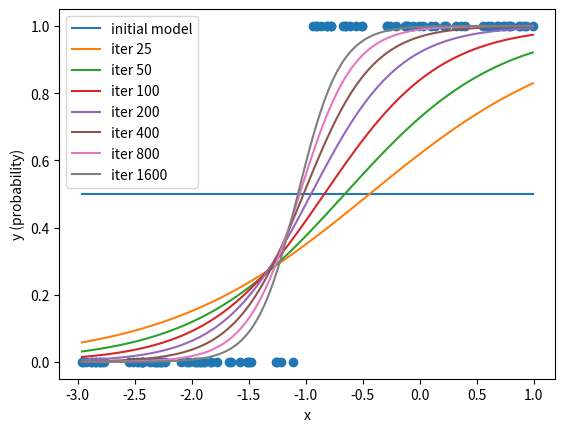
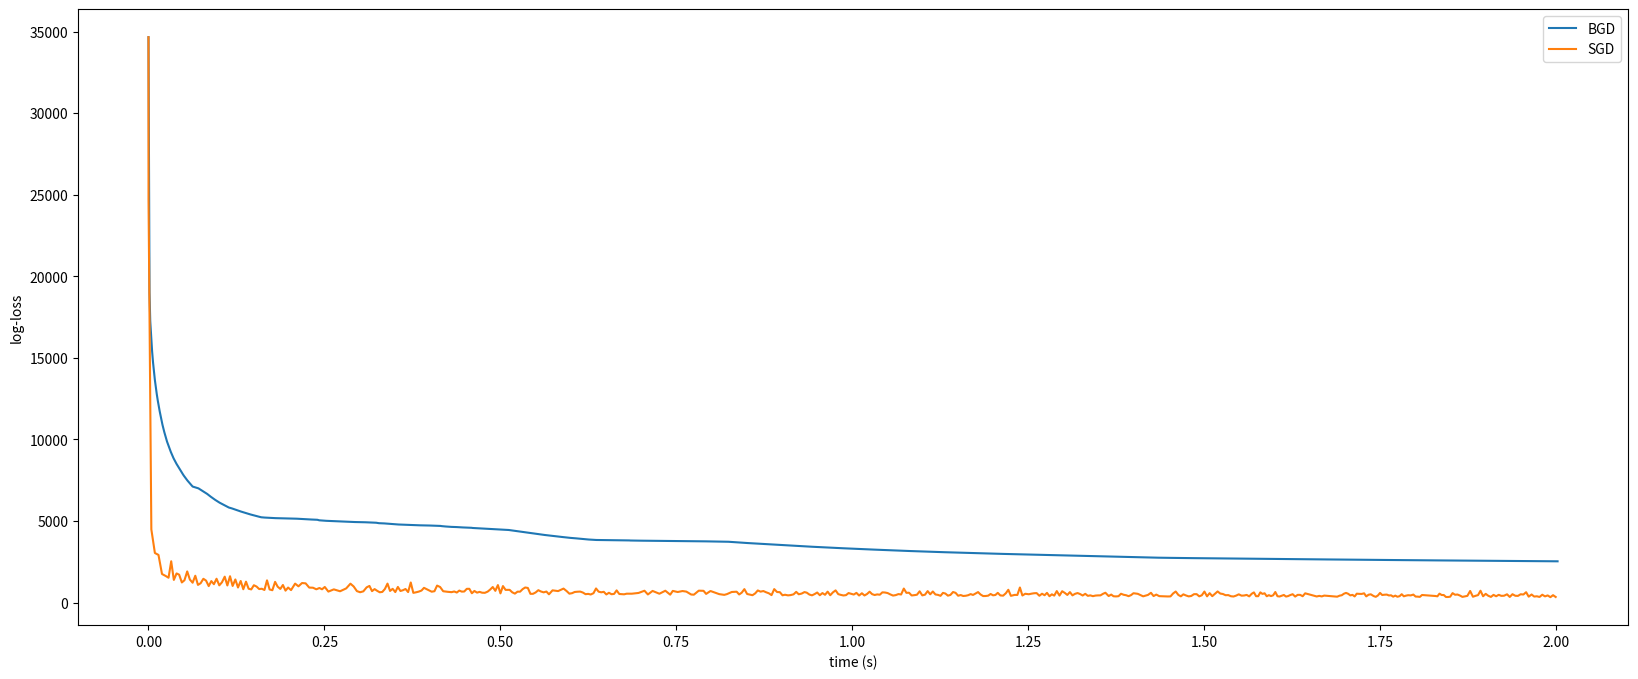

Write the Python code that produced these figures, in order.
%matplotlib inline
# import packages
import numpy as np
import matplotlib.pyplot as plt
# time packages are used to measure the convergence speed
import time
# there might be some warnings due to the different versions of python and packages you installed.
# here we choose to suppress these warnings.
# but don't ignore warnings unless you know you are absolutely right!
import warnings
warnings.filterwarnings("ignore")

def sigmoid(x):
    return 1 / (1 + np.exp(-x))

num_features = 1
with_bias = True
theta_ = np.ones(num_features + int(with_bias))

def predict_probability(X, theta):
    # X@y is equivalent to np.matmul(X, y)
    return sigmoid(X@theta)

def predict_label(X, theta):
    return (predict_probability(X, theta) > 0.5).astype(float)

def generate_binary_classification_data(num_samples, theta, bias = True):
    if bias == False:
        X = (np.random.rand(num_samples, theta.shape[0]) - 0.5) * 4
    else:
        # place the center of X on (-bias)
        X = (np.random.rand(num_samples, theta.shape[0] - 1) - 0.5) * 4 - theta[-1]
        # add another dimension for bias
        X = np.insert(X, X.shape[1], 1, axis=1)
    y = predict_label(X, theta)
    return X, y

X, y = generate_binary_classification_data(100, theta_, with_bias)
print(X)
print(y)

def log_loss(X, y, theta):
    y_expand = np.vstack([1 - y, y])
    predicted_prob = predict_probability(X, theta)
    predicted_prob = np.vstack([1-predicted_prob, predicted_prob])
    # here we add an small vaue to avoid Nan
    predicted_prob += 1e-4 * (predicted_prob == 0).astype(float)
    # X*y is element-wise production
    return -np.sum(y_expand * np.log(predicted_prob))    
print(log_loss(X, y, theta_))

def accuracy(X, y, theta):
    predicted_label = predict_label(X, theta)
    return np.sum((predicted_label == y).astype(float)) / y.shape[0]
print(accuracy(X, y, theta_))

def iteration_step_bgd(X, y, theta, alpha = 0.1):
    theta = theta + alpha * X.transpose() @ (y - sigmoid(X @ theta))
    return theta

# zero initialization
theta = np.zeros_like(theta_)
alpha = 0.002
plt.scatter(X[:,0], y)
# plot the probability curve
x_uni = np.array([np.linspace(np.min(X[:, 0]), np.max(X[:,0]), 100)]).transpose()
if with_bias:
    x_uni = np.insert(x_uni, 1, 1, axis=1)
y_ = predict_probability(x_uni, theta)
plt.plot(x_uni[:,0], y_, label="initial model")
print(r'iter {}, log-loss: {}, accuracy: {}'.format(0, log_loss(X, y, theta), accuracy(X, y, theta)))
plot_id = 25
# 1600 iteration steps
for iter_step in range(1600):
    theta = iteration_step_bgd(X, y, theta, alpha)
    if iter_step+1 == plot_id:
        plot_id *= 2
        print(r'iter {}, log-loss: {}, accuracy: {}'.format(iter_step+1, log_loss(X, y, theta), accuracy(X, y, theta)))
        y_ = predict_probability(x_uni, theta)
        plt.plot(x_uni[:,0], y_, label=r"iter {}".format(iter_step+1))
    iter_step += 1
plt.xlabel("x")
plt.ylabel("y (probability)")
plt.legend()

number_features = 2
theta_ = np.ones(number_features + int(with_bias))
X, y = generate_binary_classification_data(50000, theta_)

# weight of our first model using bgd
theta_bgd = np.zeros_like(theta_)
# weight of our second model using sgd
theta_sgd = np.zeros_like(theta_)

def iteration_step_sgd(X, y, theta, alpha = 0.1):
    # write your implementation here.
    theta = theta + alpha * (y - sigmoid(X @ theta)) * X
    return theta

def train_for_seconds(X, y, theta, gd_method = 0, alpha = 1, t = 2, k = 5, n = 500):
    iter_step_id = 0
    time_axis = [0]
    train_loss = [log_loss(X, y, theta)]
    stored_t = []
    stored_weights = []
    if gd_method == 0:
        alpha /= X.shape[0]
    start = time.perf_counter()
    while True:
        # train the model
        if gd_method == 0:
            theta = iteration_step_bgd(X, y, theta, alpha)
        elif gd_method == 1:
            theta = iteration_step_sgd(X[iter_step_id%X.shape[0]], y[iter_step_id%y.shape[0]], theta, alpha)
        curr = time.perf_counter()
        iter_step_id += 1
        if iter_step_id % k == 0:
            stored_t.append(curr - start)
            stored_weights.append(theta.copy())
        if curr - start > t:
            break
    n = min(n, len(stored_t))
    uni_samples = [ int(x) for x in np.floor(np.linspace(0, len(stored_t)-1, n))]
    for us in uni_samples:
        time_axis.append(stored_t[us])
        train_loss.append(log_loss(X, y, stored_weights[us]))
    time_axis.append(curr - start)
    train_loss.append(log_loss(X, y, theta))
    return time_axis, train_loss, iter_step_id

# train model for 2 seconds
t_bgd, loss_bgd, num_iter_bgd = train_for_seconds(X, y, theta_bgd, gd_method = 0, k = 1)
t_sgd, loss_sgd, num_iter_sgd = train_for_seconds(X, y, theta_sgd, gd_method = 1, k = 5)
print("number of iteration (bgd):", num_iter_bgd)
print("number of iteration (sgd):", num_iter_sgd)
# plot the learning curve 
plt.figure(figsize=(20, 8))
plt.plot(t_bgd, loss_bgd)
plt.plot(t_sgd, loss_sgd)
plt.xlabel("time (s)")
plt.ylabel("log-loss")
plt.legend(["BGD", "SGD"])